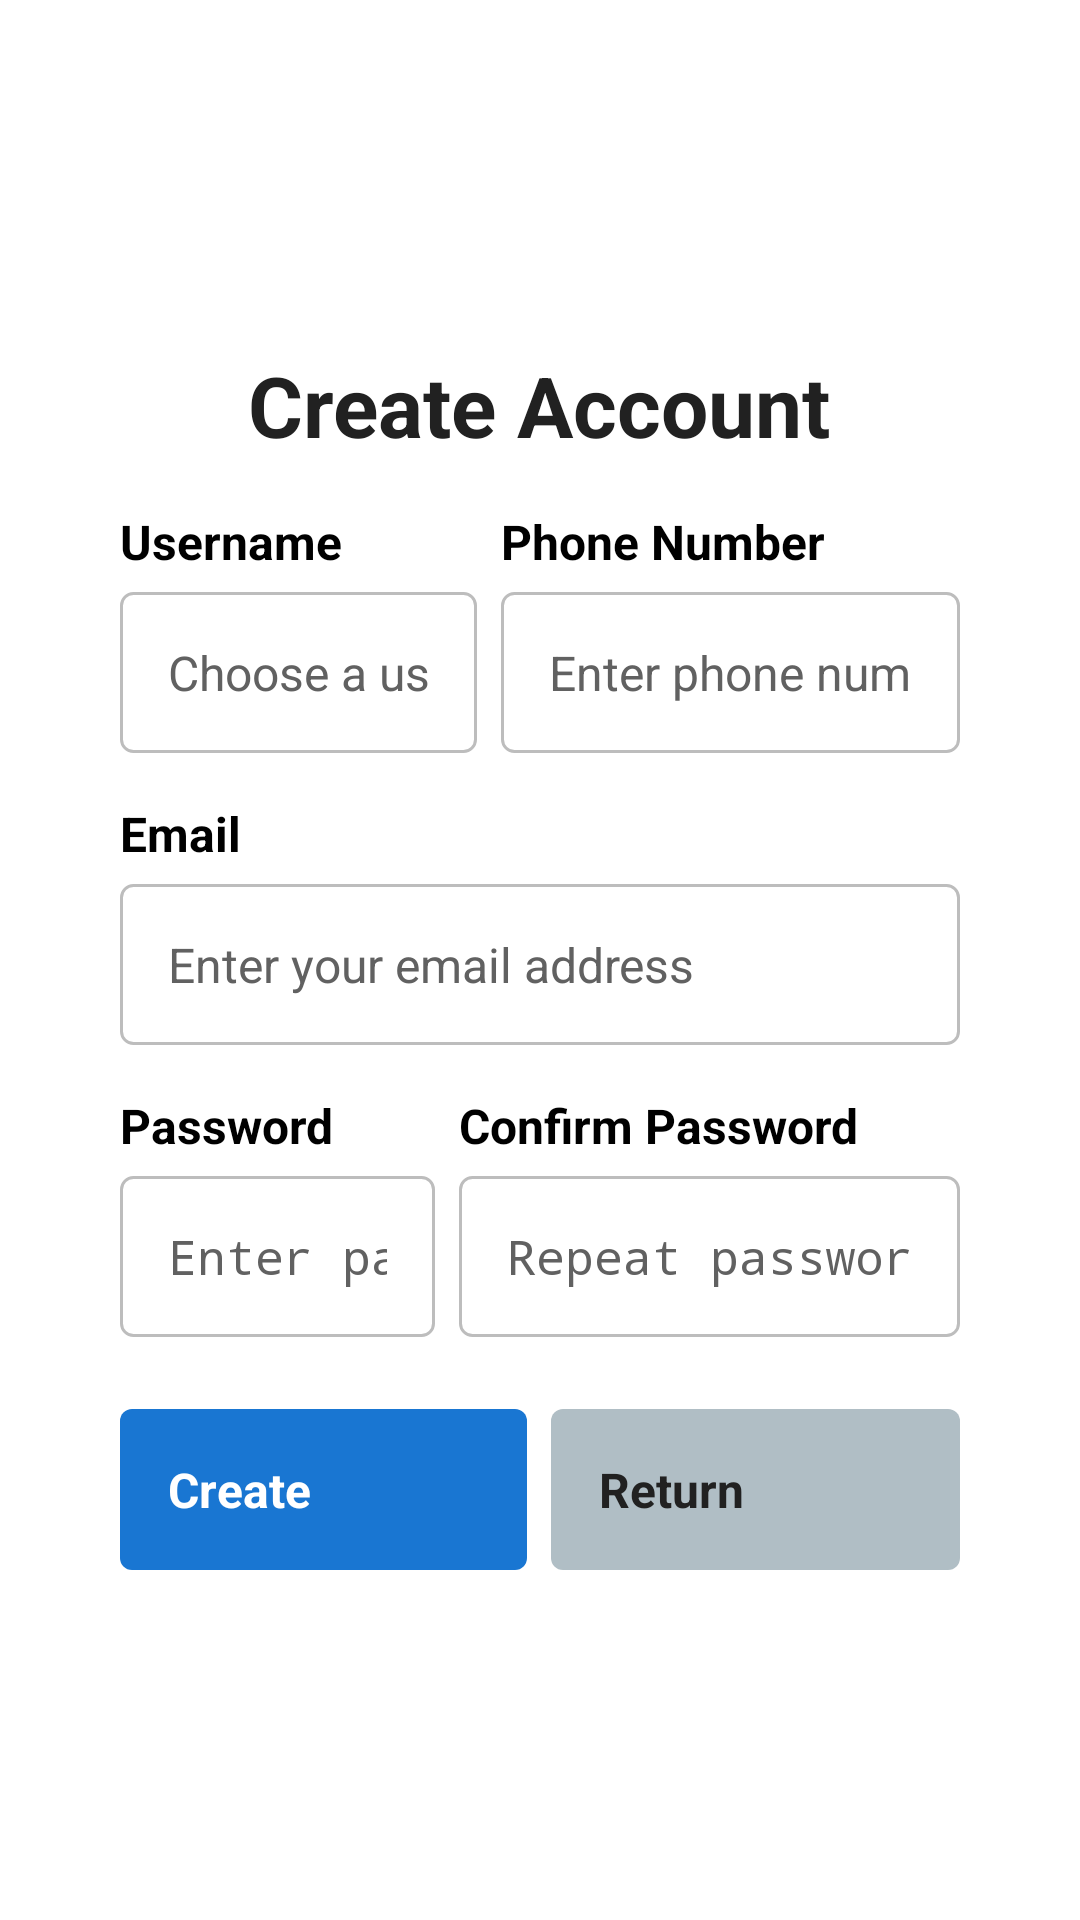

Android layout source for this screen:
<!-- AndroidManifest.xml: application theme Theme.TV_caller_app -->
<!-- res/layout/fragment_register.xml -->
<?xml version="1.0" encoding="utf-8"?>
<LinearLayout xmlns:android="http://schemas.android.com/apk/res/android"
    android:layout_width="match_parent"
    android:layout_height="match_parent"
    android:orientation="vertical"
    android:gravity="center"
    android:padding="40dp"
    android:background="@color/default_background">

    <TextView
        android:id="@+id/register_title"
        android:layout_width="wrap_content"
        android:layout_height="wrap_content"
        android:layout_marginBottom="16dp"
        android:text="@string/register_title"
        android:textColor="#212121"
        android:textSize="28sp"
        android:textStyle="bold" />

    
    <LinearLayout
        android:layout_width="wrap_content"
        android:layout_height="wrap_content"
        android:baselineAligned="false"
        android:orientation="horizontal"
        android:layout_marginBottom="16dp"
        android:minWidth="400dp"
        android:maxWidth="400dp">

        
        <LinearLayout
            android:layout_width="0dp"
            android:layout_height="wrap_content"
            android:layout_weight="1"
            android:orientation="vertical"
            android:layout_marginEnd="4dp">

            
            <TextView
                android:id="@+id/label_username"
                android:layout_width="wrap_content"
                android:layout_height="wrap_content"
                android:text="@string/username_label"
                android:textSize="16sp"
                android:textColor="#000000"
                android:textStyle="bold"
                android:layout_marginBottom="6dp" />

            
            <EditText
                android:id="@+id/username_input"
                android:layout_width="match_parent"
                android:layout_height="wrap_content"
                android:autofillHints="username"
                android:background="@drawable/input_field_background"
                android:hint="@string/username_hint"
                android:inputType="textPersonName"
                android:padding="16dp"
                android:textColor="#212121"
                android:textColorHint="#616161"
                android:textSize="16sp"
                android:importantForAutofill="yes" />
        </LinearLayout>

        
        <LinearLayout
            android:layout_width="0dp"
            android:layout_height="wrap_content"
            android:layout_weight="1"
            android:orientation="vertical"
            android:layout_marginStart="4dp">

            
            <TextView
                android:id="@+id/label_phone_number"
                android:layout_width="wrap_content"
                android:layout_height="wrap_content"
                android:text="@string/phone_label"
                android:textSize="16sp"
                android:textColor="#000000"
                android:textStyle="bold"
                android:layout_marginBottom="6dp" />

            
            <EditText
                android:id="@+id/phone_number_input"
                android:layout_width="match_parent"
                android:layout_height="wrap_content"
                android:autofillHints="phone"
                android:background="@drawable/input_field_background"
                android:hint="@string/phone_number_label"
                android:inputType="phone"
                android:padding="16dp"
                android:textColor="#212121"
                android:textColorHint="#616161"
                android:textSize="16sp"
                android:importantForAutofill="yes" />
        </LinearLayout>
    </LinearLayout>

    
    <LinearLayout
        android:layout_width="wrap_content"
        android:layout_height="wrap_content"
        android:orientation="vertical"
        android:minWidth="400dp"
        android:maxWidth="400dp"
        android:layout_marginBottom="16dp">

        
        <TextView
            android:id="@+id/label_email"
            android:layout_width="wrap_content"
            android:layout_height="wrap_content"
            android:text="@string/email_label"
            android:textSize="16sp"
            android:textColor="#000000"
            android:textStyle="bold"
            android:layout_marginBottom="6dp" />

        
        <EditText
            android:id="@+id/email_input"
            android:layout_width="match_parent"
            android:layout_height="wrap_content"
            android:autofillHints="emailAddress"
            android:background="@drawable/input_field_background"
            android:hint="@string/email_hint"
            android:inputType="textEmailAddress"
            android:padding="16dp"
            android:textColor="#212121"
            android:textColorHint="#616161"
            android:textSize="16sp"
            android:importantForAutofill="yes" />
    </LinearLayout>

    
    <LinearLayout
        android:layout_width="wrap_content"
        android:layout_height="wrap_content"
        android:baselineAligned="false"
        android:orientation="horizontal"
        android:layout_marginBottom="24dp"
        android:minWidth="400dp"
        android:maxWidth="400dp">

        
        <LinearLayout
            android:layout_width="0dp"
            android:layout_height="wrap_content"
            android:layout_weight="1"
            android:orientation="vertical"
            android:layout_marginEnd="4dp">

            
            <TextView
                android:id="@+id/label_password"
                android:layout_width="wrap_content"
                android:layout_height="wrap_content"
                android:text="@string/password_label"
                android:textSize="16sp"
                android:textColor="#000000"
                android:textStyle="bold"
                android:layout_marginBottom="6dp" />

            
            <EditText
                android:id="@+id/password_input"
                android:layout_width="match_parent"
                android:layout_height="wrap_content"
                android:autofillHints="password"
                android:background="@drawable/input_field_background"
                android:hint="@string/password_hint"
                android:inputType="textPassword"
                android:padding="16dp"
                android:textColor="#212121"
                android:textColorHint="#616161"
                android:textSize="16sp"
                android:importantForAutofill="yes" />
        </LinearLayout>

        
        <LinearLayout
            android:layout_width="0dp"
            android:layout_height="wrap_content"
            android:layout_weight="1"
            android:orientation="vertical"
            android:layout_marginStart="4dp">

            
            <TextView
                android:id="@+id/label_confirm_password"
                android:layout_width="wrap_content"
                android:layout_height="wrap_content"
                android:text="@string/confirm_password_label"
                android:textSize="16sp"
                android:textColor="#000000"
                android:textStyle="bold"
                android:layout_marginBottom="6dp" />

            
            <EditText
                android:id="@+id/confirm_password_input"
                android:layout_width="match_parent"
                android:layout_height="wrap_content"
                android:autofillHints="password"
                android:background="@drawable/input_field_background"
                android:hint="@string/confirm_password_hint"
                android:inputType="textPassword"
                android:padding="16dp"
                android:textColor="#212121"
                android:textColorHint="#616161"
                android:textSize="16sp"
                android:importantForAutofill="yes" />
        </LinearLayout>
    </LinearLayout>

    <LinearLayout
        style="?android:attr/buttonBarStyle"
        android:layout_width="wrap_content"
        android:layout_height="wrap_content"
        android:orientation="horizontal"
        android:minWidth="400dp"
        android:maxWidth="400dp"
        android:gravity="center">

        <Button
            android:id="@+id/register_button"
            style="?android:attr/buttonBarButtonStyle"
            android:layout_width="0dp"
            android:layout_height="wrap_content"
            android:layout_weight="1"
            android:layout_marginEnd="4dp"
            android:background="@drawable/button_primary_background"
            android:text="@string/register_button"
            android:textColor="@android:color/white"
            android:textStyle="bold"
            android:textAllCaps="false"
            android:textSize="16sp"
            android:padding="16dp" />

        <Button
            android:id="@+id/back_to_login_button"
            style="?android:attr/buttonBarButtonStyle"
            android:layout_width="0dp"
            android:layout_height="wrap_content"
            android:layout_weight="1"
            android:layout_marginStart="4dp"
            android:text="@string/back_to_login"
            android:textSize="16sp"
            android:textStyle="bold"
            android:textAllCaps="false"
            android:textColor="#212121"
            android:padding="16dp"
            android:background="@drawable/button_secondary_background" />
    </LinearLayout>


</LinearLayout>
<!-- resources referenced by this layout -->
<resources>
  <color name="default_background">#FFFFFF</color>
  <!-- drawable button_primary_background (drawable) -->
  <?xml version="1.0" encoding="utf-8"?>
  <selector xmlns:android="http://schemas.android.com/apk/res/android">
      
      <item android:state_enabled="false">
          <shape android:shape="rectangle">
              <solid android:color="#546E7A" />
              <corners android:radius="4dp" />
          </shape>
      </item>
  
      
      <item android:state_focused="true">
          <shape android:shape="rectangle">
              <solid android:color="#2196F3" />
              <corners android:radius="4dp" />
              <stroke android:width="2dp" android:color="#FFFFFF" />
          </shape>
      </item>
  
      
      <item android:state_pressed="true">
          <shape android:shape="rectangle">
              <solid android:color="#1565C0" />
              <corners android:radius="4dp" />
          </shape>
      </item>
  
      
      <item>
          <shape android:shape="rectangle">
              <solid android:color="#1976D2" />
              <corners android:radius="4dp" />
          </shape>
      </item>
  </selector>
  <!-- drawable button_secondary_background (drawable) -->
  <?xml version="1.0" encoding="utf-8"?>
  <selector xmlns:android="http://schemas.android.com/apk/res/android">
      
      <item android:state_enabled="false">
          <shape android:shape="rectangle">
              <solid android:color="#E0E0E0" />
              <corners android:radius="4dp" />
          </shape>
      </item>
  
      
      <item android:state_focused="true">
          <shape android:shape="rectangle">
              <solid android:color="#90A4AE" />
              <corners android:radius="4dp" />
              <stroke android:width="2dp" android:color="#1976D2" />
          </shape>
      </item>
  
      
      <item android:state_pressed="true">
          <shape android:shape="rectangle">
              <solid android:color="#78909C" />
              <corners android:radius="4dp" />
          </shape>
      </item>
  
      
      <item>
          <shape android:shape="rectangle">
              <solid android:color="#B0BEC5" />
              <corners android:radius="4dp" />
          </shape>
      </item>
  </selector>
  <!-- drawable input_field_background (drawable) -->
  <?xml version="1.0" encoding="utf-8"?>
  <selector xmlns:android="http://schemas.android.com/apk/res/android">
      
      <item android:state_focused="true">
          <shape android:shape="rectangle">
              <solid android:color="#FFFFFF" />
              <stroke android:width="2dp" android:color="#1976D2" />
              <corners android:radius="4dp" />
          </shape>
      </item>
  
      
      <item>
          <shape android:shape="rectangle">
              <solid android:color="#FFFFFF" />
              <stroke android:width="1dp" android:color="#BDBDBD" />
              <corners android:radius="4dp" />
          </shape>
      </item>
  </selector>
  <string name="back_to_login">Return</string>
  <string name="confirm_password_hint">Repeat password</string>
  <string name="confirm_password_label">Confirm Password</string>
  <string name="email_hint">Enter your email address</string>
  <string name="email_label">Email</string>
  <string name="password_hint">Enter password</string>
  <string name="password_label">Password</string>
  <string name="phone_label">Phone Number</string>
  <string name="phone_number_label">Enter phone number </string>
  <string name="register_button">Create</string>
  <string name="register_title">Create Account</string>
  <string name="username_hint">Choose a username</string>
  <string name="username_label">Username</string>
</resources>
